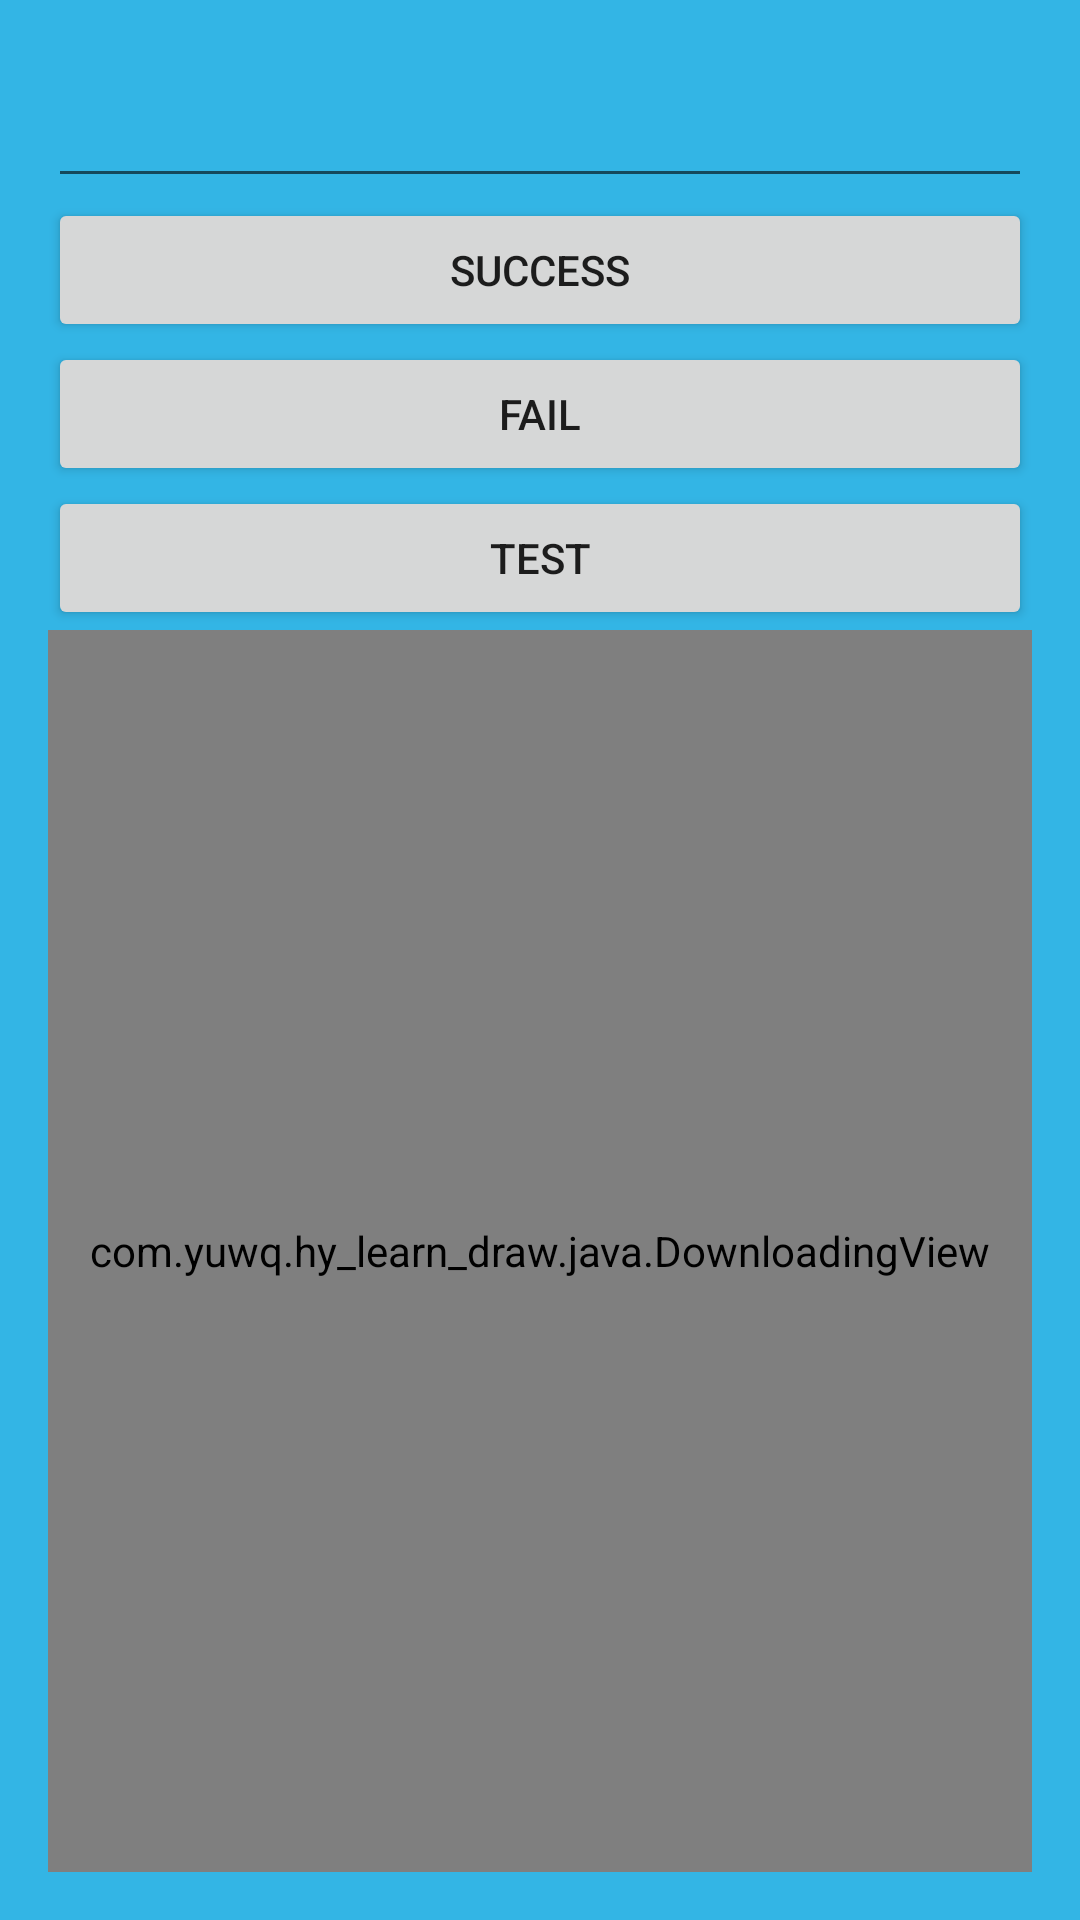

Produce the Android XML layout that renders to this screen, including the resource entries it uses.
<!-- AndroidManifest.xml: application theme Theme.Hylearndraw -->
<!-- res/layout/activity_downloading.xml -->
<?xml version="1.0" encoding="utf-8"?>
<LinearLayout xmlns:android="http://schemas.android.com/apk/res/android"
    android:layout_width="match_parent"
    android:layout_height="match_parent"
    android:background="@android:color/holo_blue_light"
    android:padding="16dp"
    android:orientation="vertical">

    <EditText
        android:id="@+id/degree"
        android:layout_width="match_parent"
        android:layout_height="50dp"/>

    <Button
        android:layout_width="match_parent"
        android:layout_height="wrap_content"
        android:text="success"
        android:id="@+id/btnSuccess"/>

    <Button
        android:layout_width="match_parent"
        android:layout_height="wrap_content"
        android:text="fail"
        android:id="@+id/btnFail"/>
    <Button
        android:layout_width="match_parent"
        android:layout_height="wrap_content"
        android:text="test"
        android:id="@+id/btnDegree"/>

    <com.yuwq.hy_learn_draw.java.DownloadingView
        android:id="@+id/downloading"
        android:layout_width="match_parent"
        android:layout_height="match_parent" />


</LinearLayout>
<!-- resources referenced by this layout -->
<resources>
  <style name="Theme.Hylearndraw" parent="Theme.MaterialComponents.DayNight.NoActionBar">
          
          <item name="colorPrimary">@color/purple_500</item>
          <item name="colorPrimaryVariant">@color/purple_700</item>
          <item name="colorOnPrimary">@color/white</item>
          
          <item name="colorSecondary">@color/teal_200</item>
          <item name="colorSecondaryVariant">@color/teal_700</item>
          <item name="colorOnSecondary">@color/black</item>
          <item name="android:screenOrientation">landscape</item>
          <item name="android:windowFullscreen">true</item>
          
          <item name="android:statusBarColor" tools:targetApi="l">?attr/colorPrimaryVariant</item>
          
      </style>
  <color name="purple_500">#FF6200EE</color>
  <color name="purple_700">#FF3700B3</color>
  <color name="white">#FFFFFFFF</color>
  <color name="teal_200">#FF03DAC5</color>
  <color name="teal_700">#FF018786</color>
  <color name="black">#FF000000</color>
</resources>
